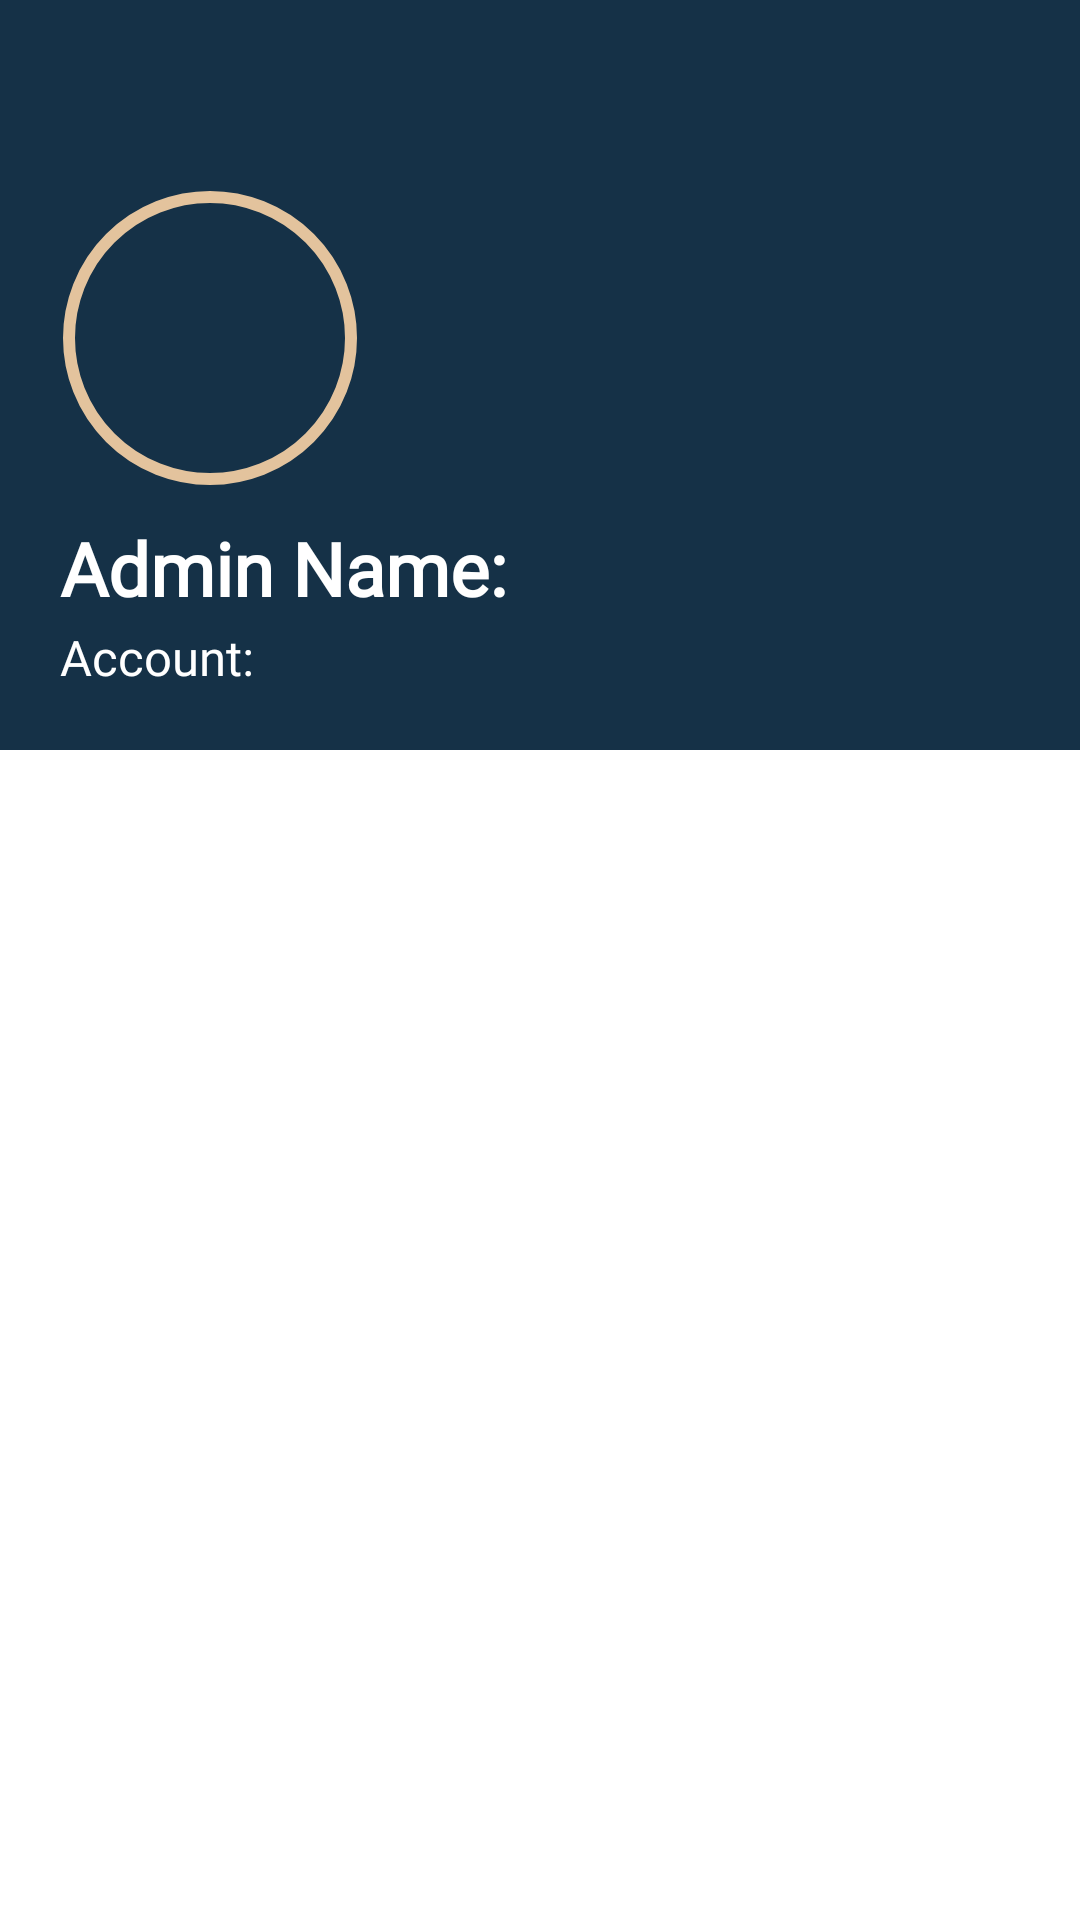

Write the Android layout XML for this screen, with the resource values it uses.
<!-- AndroidManifest.xml: application theme Theme.LapTrinhDiDong_FinalProject -->
<!-- res/layout/activity_header_layout.xml -->
<?xml version="1.0" encoding="utf-8"?>
<androidx.constraintlayout.widget.ConstraintLayout
    xmlns:android="http://schemas.android.com/apk/res/android"
    xmlns:app="http://schemas.android.com/apk/res-auto"
    xmlns:tools="http://schemas.android.com/tools"
    android:layout_width="match_parent"
    android:layout_height="match_parent">

    <LinearLayout
        android:layout_width="match_parent"
        android:layout_height="250dp"
        android:background="@color/navy"
        android:orientation="vertical"
        android:padding="20dp"
        android:gravity="bottom"
        tools:ignore="MissingConstraints">

        <com.google.android.material.imageview.ShapeableImageView
            android:id="@+id/imageView"
            android:layout_width="100dp"
            android:layout_height="100dp"
            android:layout_marginTop="30dp"
            android:padding="3dp"
            app:shapeAppearanceOverlay="@style/Circular"
            app:strokeWidth="4dp"
            android:scaleType="centerCrop"
            app:strokeColor="@color/gold"
            android:src="@drawable/avtadmin" />

        <TextView
            android:id="@+id/tvTenAD"
            android:layout_width="wrap_content"
            android:layout_height="wrap_content"
            android:layout_marginTop="10dp"
            android:textSize="12pt"
            android:textStyle="bold"
            android:fontFamily="@font/cardo"
            android:textColor="@color/white"
            android:text="Admin Name:" />

        <TextView
            android:id="@+id/tvTKAD"
            android:layout_width="wrap_content"
            android:layout_height="wrap_content"
            android:layout_marginTop="2dp"
            android:fontFamily="@font/cardo"
            android:text="Account: "
            android:textColor="@color/white"
            android:textSize="8pt" />
    </LinearLayout>
</androidx.constraintlayout.widget.ConstraintLayout>
<!-- resources referenced by this layout -->
<resources>
  <color name="gold">#E3C39D</color>
  <color name="navy">#153147</color>
  <color name="white">#FFFFFFFF</color>
  <style name="Circular">
          <item name="cornerFamily">rounded</item>
          <item name="cornerSize">50%</item>
      </style>
  <style name="Theme.LapTrinhDiDong_FinalProject" parent="Theme.MaterialComponents.DayNight.DarkActionBar">
          
          <item name="colorPrimary">@color/orange</item>
          <item name="colorPrimaryVariant">@color/purple_700</item>
          <item name="colorOnPrimary">@color/white</item>
          
          <item name="colorSecondary">@color/teal_200</item>
          <item name="colorSecondaryVariant">@color/teal_700</item>
          <item name="colorOnSecondary">@color/black</item>
          
          <item name="android:statusBarColor">@color/dark_black</item>
          
      </style>
  <color name="orange">#f25a29</color>
  <color name="purple_700">#FF3700B3</color>
  <color name="teal_200">#FF03DAC5</color>
  <color name="teal_700">#FF018786</color>
  <color name="black">#FF000000</color>
  <color name="dark_black">#1E2328</color>
</resources>
